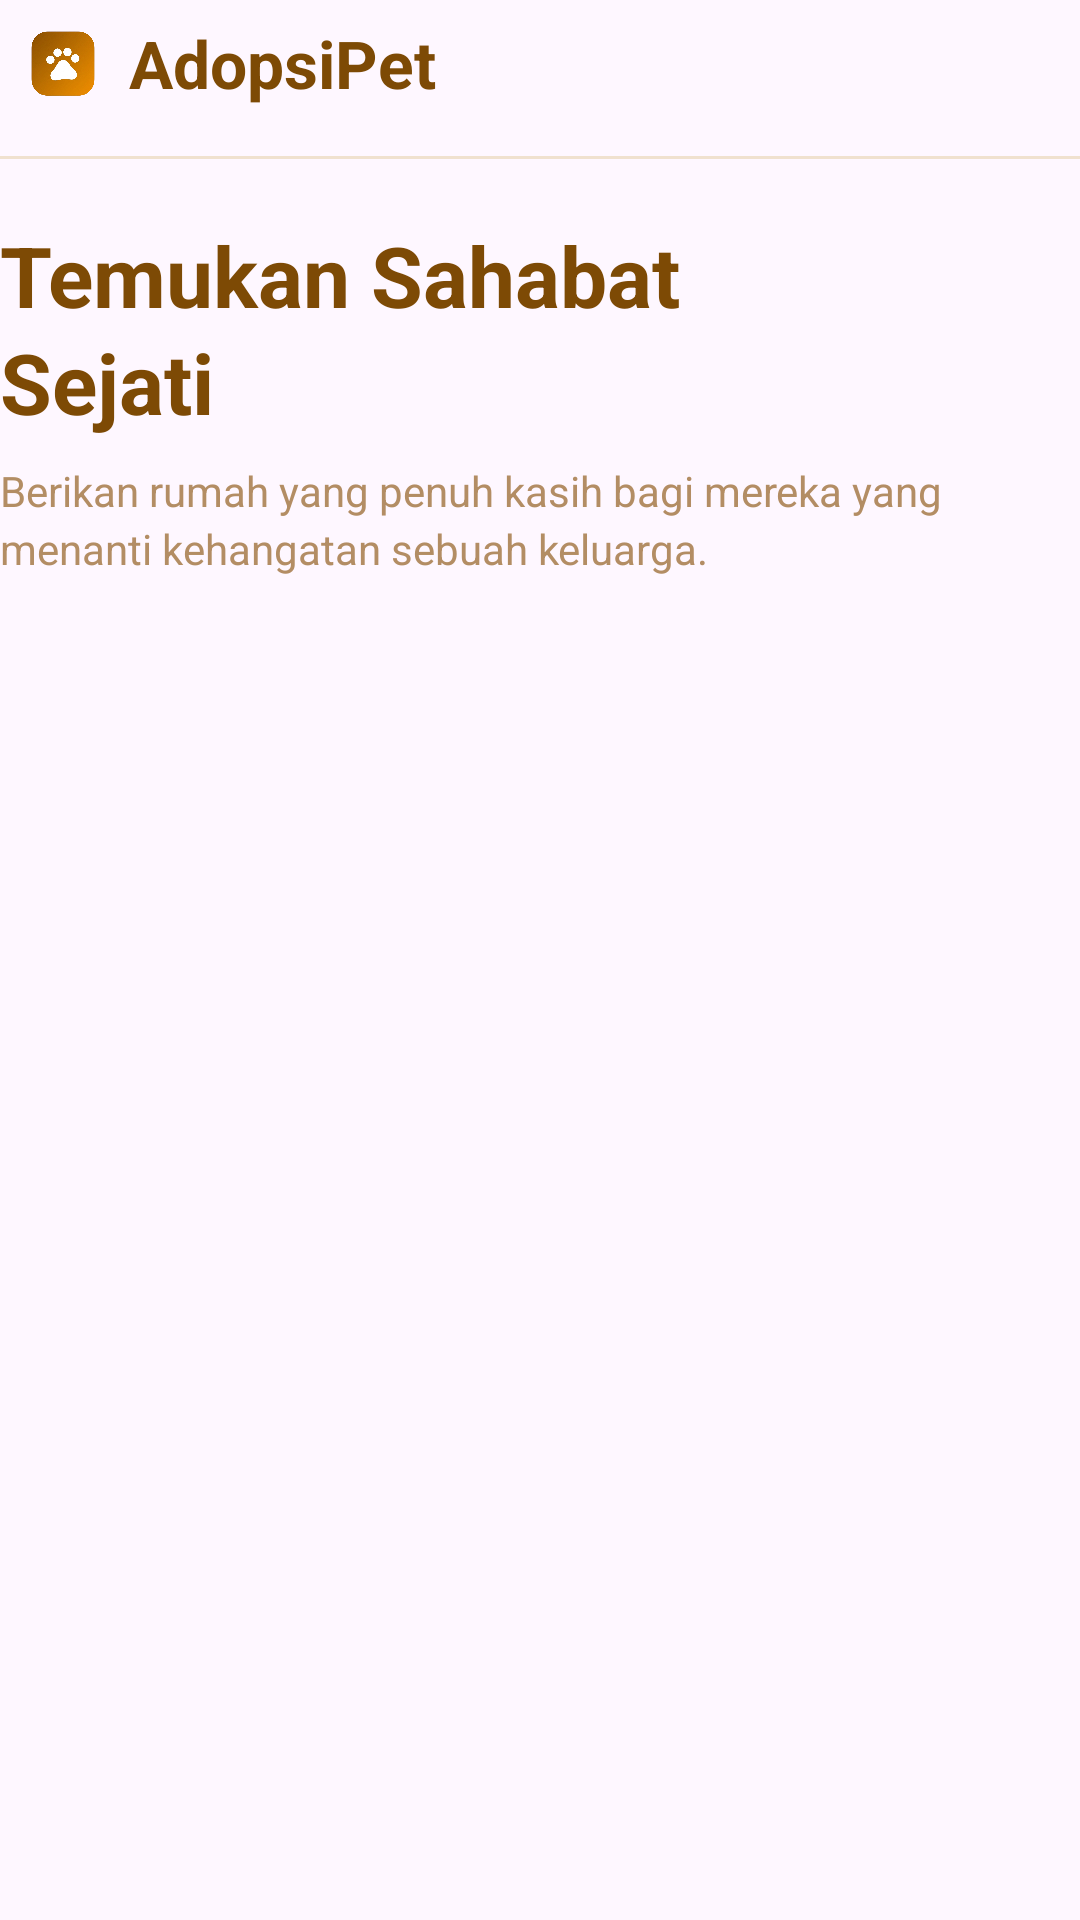

The Android layout XML behind this screen, and the referenced resources:
<!-- AndroidManifest.xml: application theme Theme.AdoptPet -->
<!-- res/layout/view_home_header.xml -->
<?xml version="1.0" encoding="utf-8"?>
<LinearLayout xmlns:android="http://schemas.android.com/apk/res/android"
    xmlns:app="http://schemas.android.com/apk/res-auto"
    android:layout_width="match_parent"
    android:layout_height="wrap_content"
    android:orientation="vertical">

    <LinearLayout
        android:id="@+id/top_bar"
        android:layout_width="match_parent"
        android:layout_height="wrap_content"
        android:gravity="center_vertical"
        android:orientation="horizontal">

        <ImageView
            android:id="@+id/img_app_logo"
            android:layout_width="42dp"
            android:layout_height="42dp"
            android:contentDescription="@string/home_logo_content_desc"
            android:src="@drawable/logo_badge" />

        <TextView
            android:id="@+id/tv_app_label"
            android:layout_width="0dp"
            android:layout_height="wrap_content"
            android:layout_marginStart="1dp"
            android:layout_weight="1"
            android:text="@string/splash_app_name"
            android:textColor="@color/home_primary"
            android:textSize="22sp"
            android:textStyle="bold" />

        <ImageView
            android:id="@+id/img_menu"
            android:layout_width="20dp"
            android:layout_height="20dp"
            android:contentDescription="@string/home_menu_content_desc"
            android:src="@drawable/baseline_menu_24"
            app:tint="@color/home_primary" />
    </LinearLayout>

    <View
        android:id="@+id/top_divider"
        android:layout_width="match_parent"
        android:layout_height="1dp"
        android:layout_marginTop="@dimen/space_sm"
        android:background="@color/home_divider" />

    <TextView
        android:id="@+id/tv_heading"
        android:layout_width="match_parent"
        android:layout_height="wrap_content"
        android:layout_marginTop="20dp"
        android:text="@string/dashboard_heading_main"
        android:textColor="@color/home_primary"
        android:textSize="28sp"
        android:textStyle="bold" />

    <TextView
        android:id="@+id/tv_heading_accent"
        android:layout_width="match_parent"
        android:layout_height="wrap_content"
        android:layout_marginTop="-2dp"
        android:text="@string/dashboard_heading_accent"
        android:textColor="@color/home_primary"
        android:textSize="28sp"
        android:textStyle="bold" />

    <TextView
        android:id="@+id/tv_subheading"
        android:layout_width="match_parent"
        android:layout_height="wrap_content"
        android:layout_marginTop="8dp"
        android:lineSpacingExtra="3dp"
        android:text="@string/home_subheading"
        android:textColor="@color/home_secondary"
        android:textSize="14sp" />

</LinearLayout>
<!-- resources referenced by this layout -->
<resources>
  <color name="home_divider">#F0E1CF</color>
  <color name="home_primary">#7D4A05</color>
  <color name="home_secondary">#B38D64</color>
  <dimen name="space_sm">10dp</dimen>
  <!-- drawable logo_badge: png bitmap (drawable, 649735 bytes) -->
  <string name="dashboard_heading_accent">Sejati</string>
  <string name="dashboard_heading_main">Temukan Sahabat</string>
  <string name="home_logo_content_desc">Logo AdoptPet</string>
  <string name="home_menu_content_desc">Menu aplikasi</string>
  <string name="home_subheading">Berikan rumah yang penuh kasih bagi mereka yang menanti kehangatan sebuah keluarga.</string>
  <string name="splash_app_name">AdopsiPet</string>
  <style name="Theme.AdoptPet" parent="Base.Theme.AdoptPet" />
  <style name="Base.Theme.AdoptPet" parent="Theme.Material3.DayNight.NoActionBar">
          <item name="android:statusBarColor">@android:color/transparent</item>
          <item name="android:navigationBarColor">@color/splash_background</item>
          <item name="android:windowLightStatusBar">true</item>
          <item name="android:windowLightNavigationBar" tools:targetApi="27">true</item>
      </style>
  <color name="splash_background">#FFF7EF</color>
</resources>
